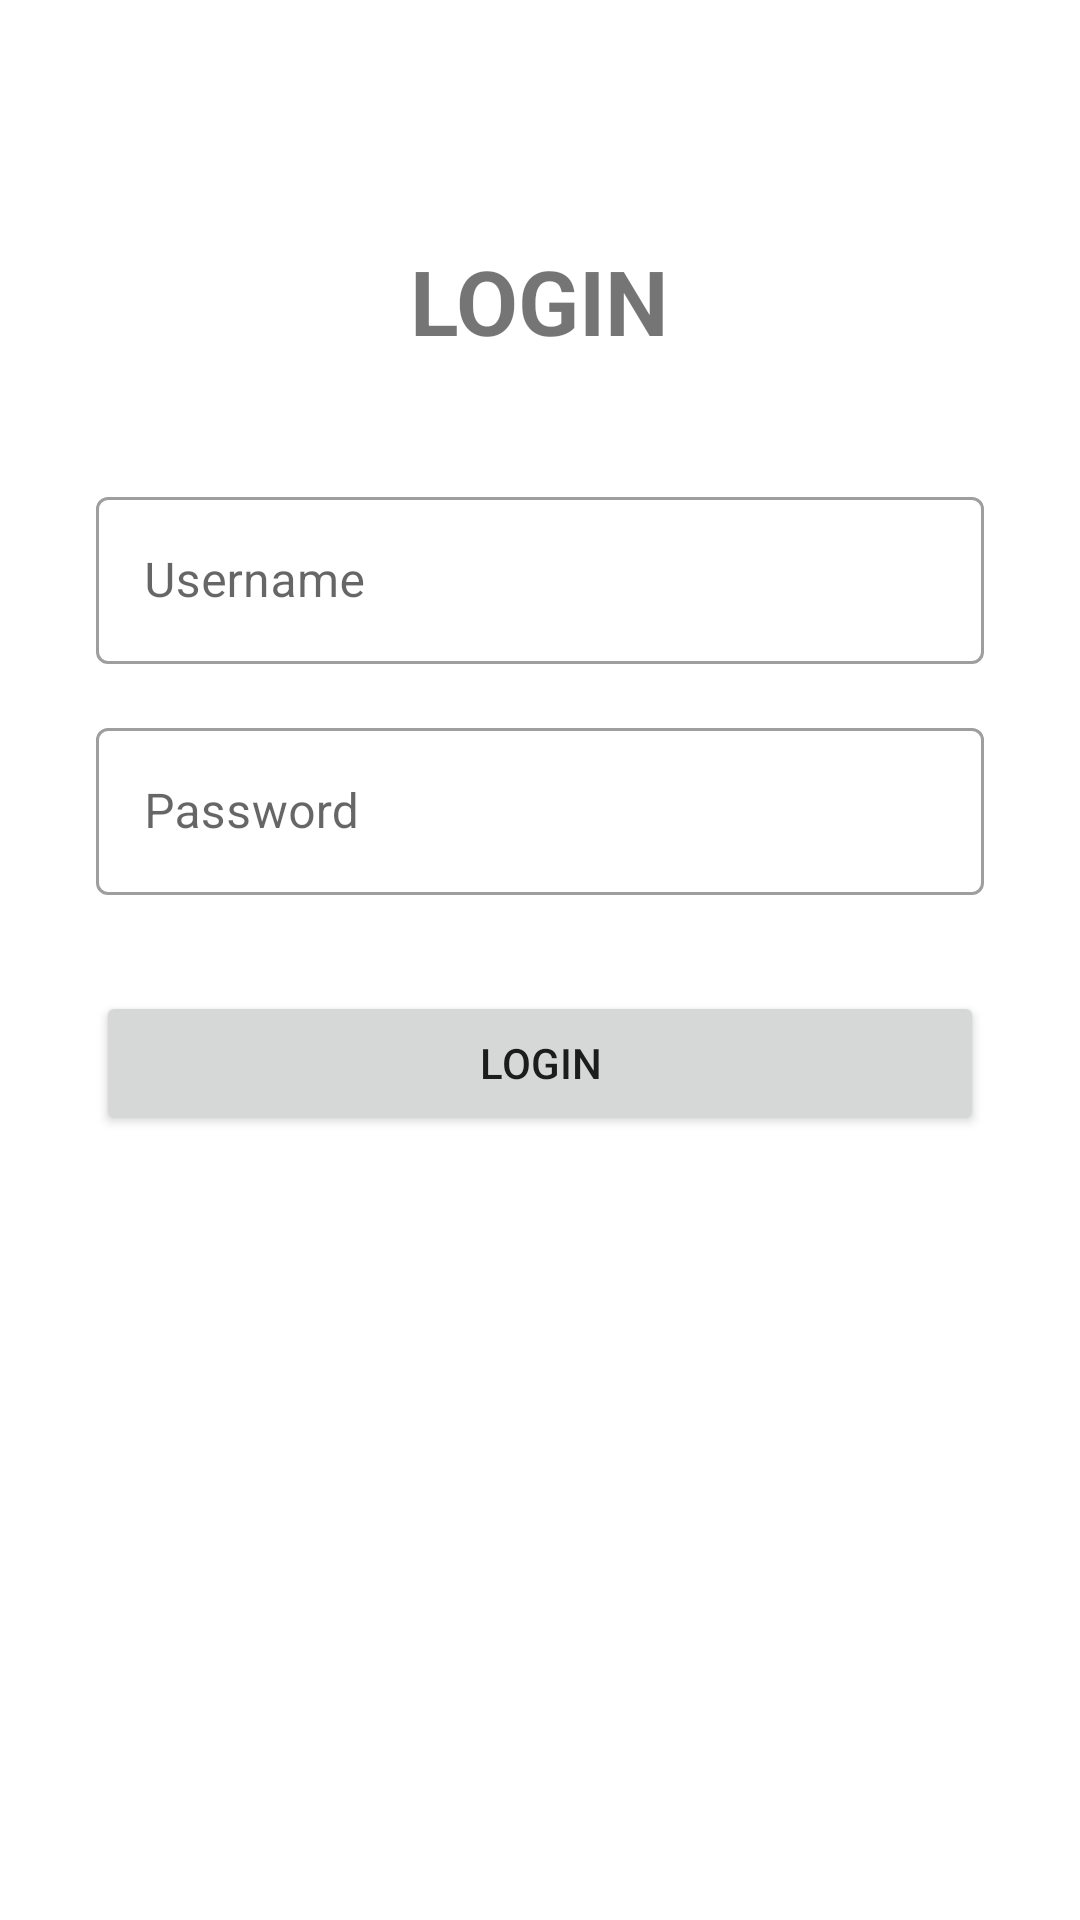

This screen was rendered from an Android layout file. Write that file and the resources it references.
<!-- AndroidManifest.xml: application theme Theme.ANMP_UTS_160419080 -->
<!-- res/layout/fragment_login.xml -->
<?xml version="1.0" encoding="utf-8"?>
<FrameLayout xmlns:android="http://schemas.android.com/apk/res/android"
    xmlns:app="http://schemas.android.com/apk/res-auto"
    xmlns:tools="http://schemas.android.com/tools"
    android:layout_width="match_parent"
    android:layout_height="match_parent"
    tools:context=".view.LoginFragment">

    <androidx.constraintlayout.widget.ConstraintLayout
        android:layout_width="match_parent"
        android:layout_height="match_parent">

        <TextView
            android:id="@+id/textView2"
            android:layout_width="wrap_content"
            android:layout_height="wrap_content"
            android:layout_marginTop="80dp"
            android:text="LOGIN"
            android:textSize="30sp"
            android:textStyle="bold"
            app:layout_constraintEnd_toEndOf="parent"
            app:layout_constraintStart_toStartOf="parent"
            app:layout_constraintTop_toTopOf="parent" />

        <com.google.android.material.textfield.TextInputLayout
            android:id="@+id/textInputLayout"
            style="@style/Widget.MaterialComponents.TextInputLayout.OutlinedBox"
            android:layout_width="0dp"
            android:layout_height="wrap_content"
            android:layout_marginStart="32dp"
            android:layout_marginTop="40dp"
            android:layout_marginEnd="32dp"
            android:hint="Username"
            app:hintAnimationEnabled="true"
            app:layout_constraintEnd_toEndOf="parent"
            app:layout_constraintStart_toStartOf="parent"
            app:layout_constraintTop_toBottomOf="@+id/textView2">

            <com.google.android.material.textfield.TextInputEditText
                android:id="@+id/txtUsername"
                android:layout_width="match_parent"
                android:layout_height="wrap_content" />
        </com.google.android.material.textfield.TextInputLayout>

        <com.google.android.material.textfield.TextInputLayout
            android:id="@+id/textInputLayout2"
            style="@style/Widget.MaterialComponents.TextInputLayout.OutlinedBox"
            android:layout_width="0dp"
            android:layout_height="wrap_content"
            android:layout_marginStart="32dp"
            android:layout_marginTop="16dp"
            android:layout_marginEnd="32dp"
            android:hint="Password"
            app:layout_constraintEnd_toEndOf="parent"
            app:layout_constraintStart_toStartOf="parent"
            app:layout_constraintTop_toBottomOf="@+id/textInputLayout">

            <com.google.android.material.textfield.TextInputEditText
                android:id="@+id/txtPassword"
                android:layout_width="match_parent"
                android:layout_height="wrap_content"
                android:inputType="textPassword" />
        </com.google.android.material.textfield.TextInputLayout>

        <Button
            android:id="@+id/btnLogin"
            android:layout_width="0dp"
            android:layout_height="wrap_content"
            android:layout_marginStart="32dp"
            android:layout_marginTop="32dp"
            android:layout_marginEnd="32dp"
            android:text="Login"
            app:layout_constraintEnd_toEndOf="parent"
            app:layout_constraintStart_toStartOf="parent"
            app:layout_constraintTop_toBottomOf="@+id/textInputLayout2" />

    </androidx.constraintlayout.widget.ConstraintLayout>
</FrameLayout>
<!-- resources referenced by this layout -->
<resources>
  <style name="Theme.ANMP_UTS_160419080" parent="Theme.MaterialComponents.DayNight.DarkActionBar">
          
          <item name="colorPrimary">@color/purple_500</item>
          <item name="colorPrimaryVariant">@color/purple_700</item>
          <item name="colorOnPrimary">@color/white</item>
          
          <item name="colorSecondary">@color/teal_200</item>
          <item name="colorSecondaryVariant">@color/teal_700</item>
          <item name="colorOnSecondary">@color/black</item>
          
          <item name="android:statusBarColor" tools:targetApi="l">?attr/colorPrimaryVariant</item>
          
      </style>
  <color name="purple_500">#EE0000</color>
  <color name="purple_700">#B30000</color>
  <color name="white">#FFFFFFFF</color>
  <color name="teal_200">#FFCA2C</color>
  <color name="teal_700">#FF8213</color>
  <color name="black">#FF000000</color>
</resources>
